Run: headless pygame with SDL's dummy video driver; simulated clock (each Clock.tick advances the game by its frame time, no real sleeping); random seed 0; keys injected as events and as key.get_pressed() state; mouse plan: one left click at the window centre at the start of phase 2, then a move to the lower-right quarter at the start of phase 3.
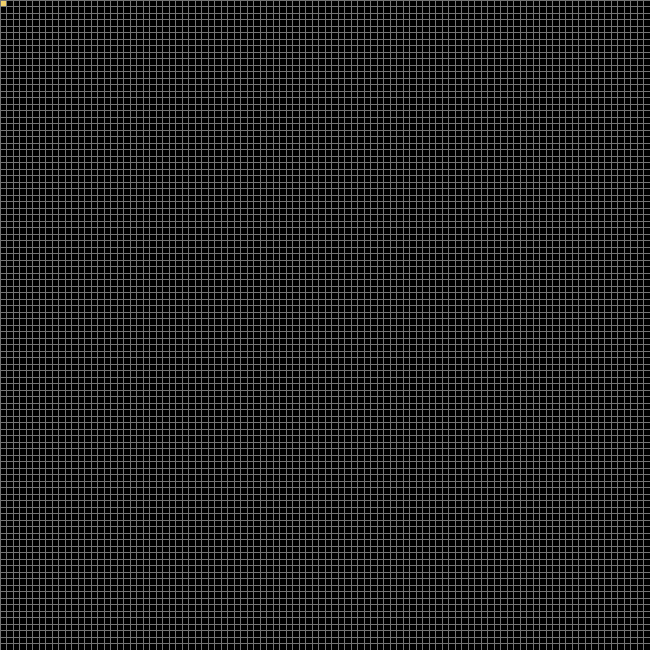
Frame 1 of 4 · flips 1–60 · no input
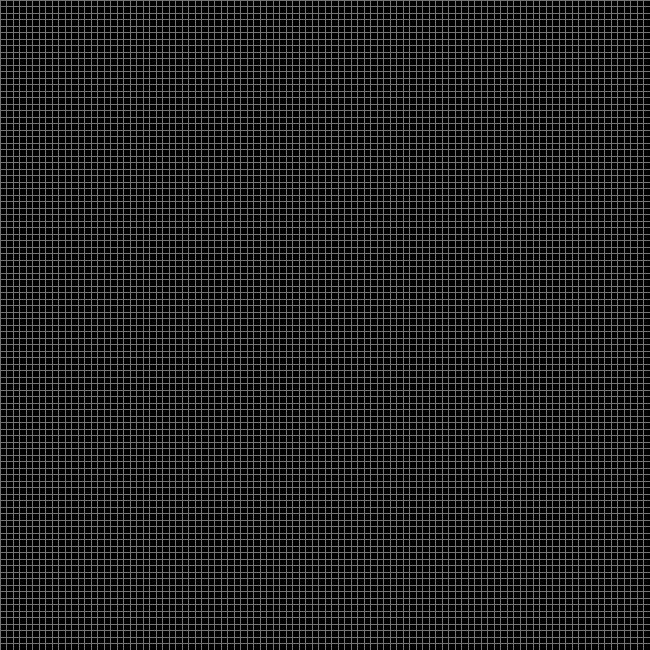
Frame 2 of 4 · flips 61–180 · clicked the window centre · tapped SPACE, RETURN · held RIGHT (→), D
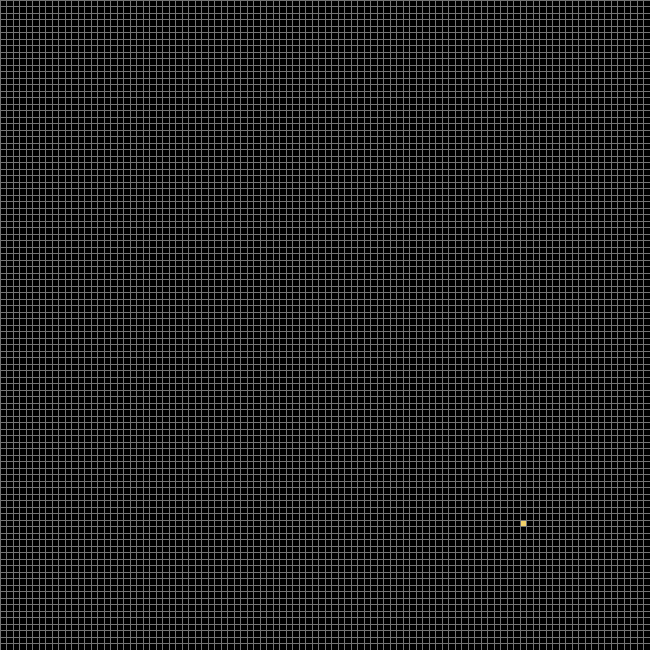
Frame 3 of 4 · flips 181–300 · moved the mouse to the lower-right quarter · held DOWN (↓), S
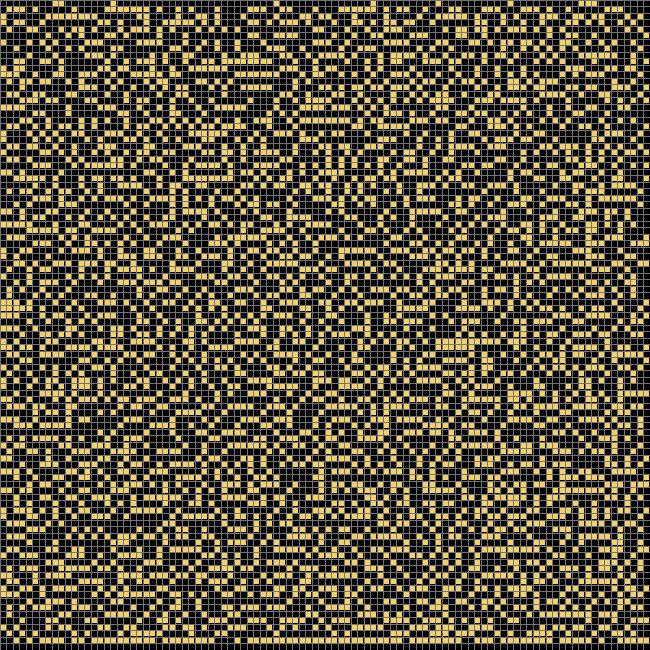
Frame 4 of 4 · flips 301–420 · held LEFT (←), A, UP (↑), W

The pygame program that drew these frames:

import pygame
import random
pygame.init()


def makeGrid(rows, columns):
    Matrix = [[0 for x in range(rows)] for y in range(columns)]

    for object in Matrix:
        for i in range(len(object)):
            object[i] = 0

    for i in range(rows):
        Matrix[i][rows-1] = 2


    return Matrix


def updateWin():
    global Size, Matrix, window, height

    # Sets the pixels
    pixel_size = width / Size
    for i in range(Size):
        for j in range(Size):
            if Matrix[i][j] == 0:
                pygame.draw.rect(window, (0, 0, 0), pygame.Rect(pixel_size*i, pixel_size*j, pixel_size, pixel_size))
            elif Matrix[i][j] == 1:
                pygame.draw.rect(window, (242, 209, 107), pygame.Rect(pixel_size*i, pixel_size*j, pixel_size, pixel_size))
            elif Matrix[i][j] == 2:
                pygame.draw.rect(window, (0, 0, 0), pygame.Rect(pixel_size*i, pixel_size*j, pixel_size, pixel_size))

    # draws grid lines
    for line in range(Size):
        pygame.draw.line(window, (116, 116, 116), (0, line * width/Size), (width, line * width/Size))
        pygame.draw.line(window, (116, 116, 116), (line * height/Size, 0), (line * height/Size, height))

    for i in range(Size):
        Matrix[i][Size-1] = 2

    pygame.display.update()


def moveCells():
    global Matrix
    MatrixNewGen = makeGrid(Size, Size)
    for i in range(Size):
        for j in range(Size):
            try:
                surroundingCells = [Matrix[i][j+1], Matrix[i+1][j+1], Matrix[i-1][j+1]]
                if Matrix[i][j] == 1:
                    if surroundingCells[0] == 0:
                        MatrixNewGen[i][j+1] = 1
                        MatrixNewGen[i][j] = 0
                    else:
                        if surroundingCells[1] == 0 and surroundingCells[2] == 0:
                            choice = random.randint(0, 1)
                            if choice == 1:
                                MatrixNewGen[i+1][j+1] = 1
                                MatrixNewGen[i][j] = 0
                            elif choice == 0:
                                MatrixNewGen[i-1][j + 1] = 1
                                MatrixNewGen[i][j] = 0
                        elif surroundingCells[1] == 0:
                            MatrixNewGen[i + 1][j + 1] = 1
                            MatrixNewGen[i][j] = 0
                        elif surroundingCells[2] == 0:
                            MatrixNewGen[i - 1][j + 1] = 1
                            Matrix[i][j] = 0
                        else:
                            MatrixNewGen[i][j] = 1

            except:
                pass

    Matrix = MatrixNewGen

def randomize():
    global Matrix
    for object in Matrix:
        for i in range(len(object)):
            object[i] = random.randint(0, 1)

    for i in range(Size):
        Matrix[i][Size-1] = 2

def clear():
    global Matrix
    for object in Matrix:
        for i in range(len(object)):
            object[i] = 0

    for i in range(Size):
        Matrix[i][Size-1] = 2

def MouseSetting():
    global Matrix
    MouseCords = pygame.mouse.get_pos()
    MouseX = int(MouseCords[0] // (width/Size))
    MouseY = int(MouseCords[1] // (height/Size))
    Matrix[MouseX][MouseY] = 1



## SETUP VARIABLES ##

width, height = 650, 650
FPS = 30
pygame.display.set_caption("Falling Sand")
window = pygame.display.set_mode((width, height))

Size = 100
Matrix = makeGrid(Size, Size)

## SETUP VARIABLES ##
print("Press up key to unpause, down key to pause, left to randomize, and right to clear")
def main():
    clock = pygame.time.Clock()

    move = False

    run = True
    while run:
        clock.tick(FPS)

        for event in pygame.event.get():
            if event.type == pygame.QUIT:
                run = False
                break

        MouseSetting()

        keys = pygame.key.get_pressed()

        if keys[pygame.K_DOWN]:
            move = False
        if keys[pygame.K_UP]:
            move = True
        if keys[pygame.K_LEFT]:
            randomize()
        if keys[pygame.K_RIGHT]:
            clear()

        if move:
            moveCells()
        updateWin()

    pygame.quit()
    quit()


if __name__ == "__main__":
    main()
